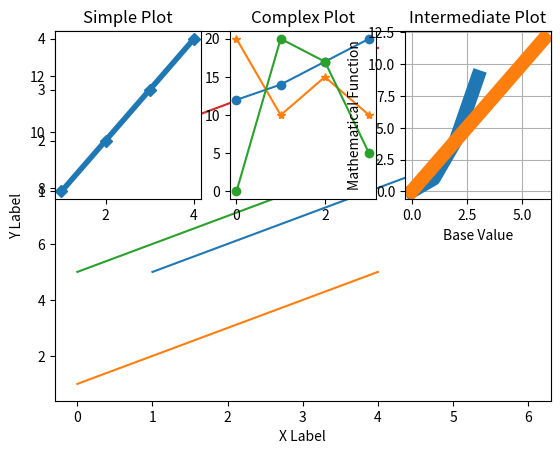

This figure's Python source: (Note: this script raises an exception after producing the figure.)
#!/usr/bin/env python
# coding: utf-8

# In[1]:


import numpy as np


# In[5]:


numbers = np.array([[1,2,3,4], [5,6,7,8], [9,10,11,12]])


# In[3]:


print(numbers)


# In[23]:


xint= np.arange(1, 7)
yint= np.arange(5, 11)
print(xint)
print(yint)


# In[24]:


import matplotlib
print(matplotlib.__version__)


# In[25]:


import matplotlib.pyplot as plt


# In[26]:


import matplotlib.pyplot as plt
import numpy as np

plt.plot(xint, yint)
plt.show()


# In[31]:


import matplotlib.pyplot as plt
import numpy as np

y1 = np.array([1,2,3,4,5])
y2 = np.array([5,6,7,8,9])
y3 = np.array ([9,10,11,12,13])

plt.plot(y1)
plt.plot(y2)
plt.plot(y3)

plt.xlabel("X Label")
plt.ylabel("Y Label")

plt.show()


# In[66]:


import matplotlib.pyplot as plt
import numpy as np

#plot 1:
xpoints = np.array([1,2,3,4])
ypoints = np.array([1,2,3,4])

plt.subplot(2,3,1)
plt.plot(xpoints, ypoints, marker = 'D', linewidth = '4')

plt.title("Simple Plot")

#plot 2:
y1 = np.array([12, 14, 17, 20])
y2 = np.array([20, 10, 15, 10])
y3 = np.array([0, 20, 17, 5])

plt.subplot(2,3,2)
plt.plot(y1, marker = 'o')
plt.plot(y2, marker = '*')
plt.plot(y3, marker = 'o')

plt.title("Complex Plot")


#plot 3:
x1 = np.array([0, 1, 2, 3])
y1 = np.array([0, 1, 4, 9])
x2 = np.array([0, 2, 4, 6])
y2 = np.array([0, 4, 8, 12])

plt.subplot(2,3,3)
plt.plot(x1, y1, x2, y2, linewidth = '10')
plt.grid()

plt.title("Intermediate Plot")
plt.xlabel("Base Value")
plt.ylabel("Mathematical Function")


font1 = {'family': 'serif', 'color': 'red', 'size': 20}
plt.suptitle("SUBPLOTS", fontdict = font1)
plt.show()


# In[ ]:




